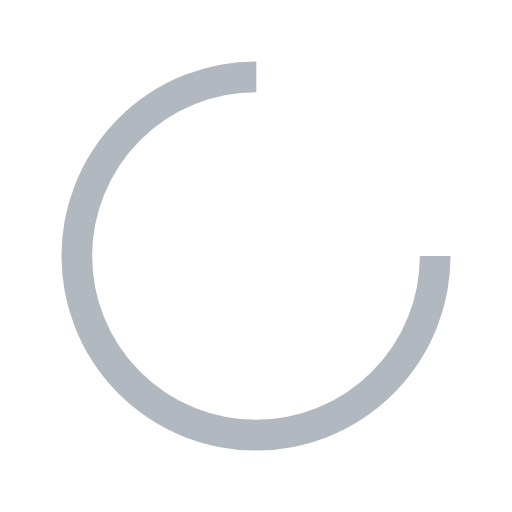
t = 0.00 s
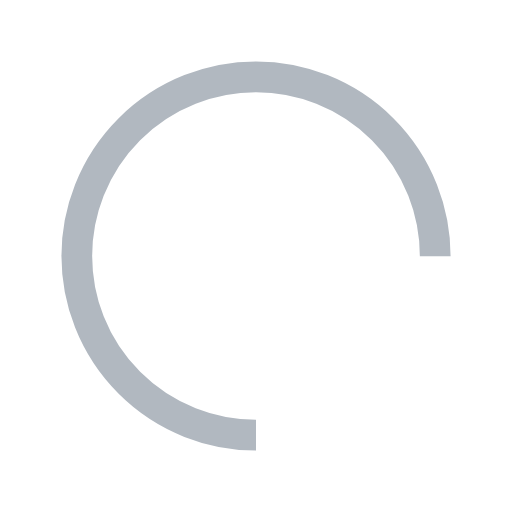
t = 0.38 s
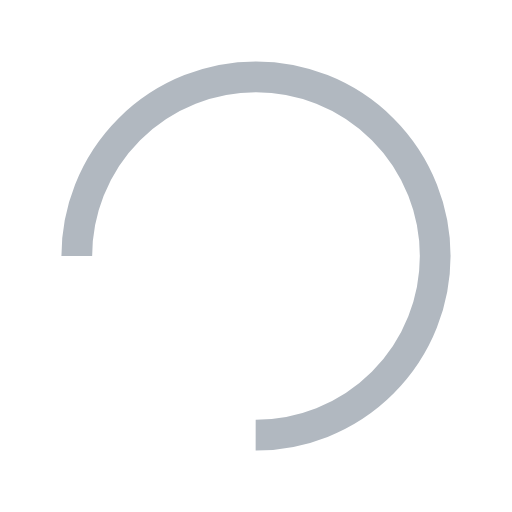
t = 0.75 s
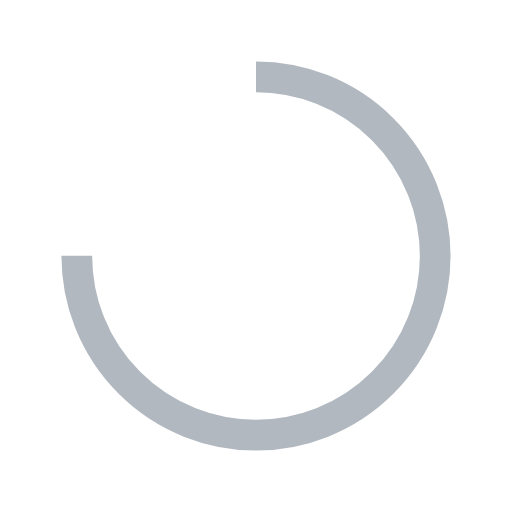
t = 1.13 s

The animated SVG that drew these frames (rendered in a browser with its animation timeline set to each time). Animation: 1 SMIL element (animateTransform=1); one cycle of 1.50 s, repeats indefinitely.

<?xml version="1.0" encoding="utf-8"?>
<svg xmlns="http://www.w3.org/2000/svg" xmlns:xlink="http://www.w3.org/1999/xlink" style="margin: auto; background: none; display: block; shape-rendering: auto;" width="200px" height="200px" viewBox="0 0 100 100" preserveAspectRatio="xMidYMid">
<circle cx="50" cy="50" fill="none" stroke="#b1b8c0" stroke-width="6" r="35" stroke-dasharray="164.93361431346415 56.97787143782138">
  <animateTransform attributeName="transform" type="rotate" repeatCount="indefinite" dur="1.5s" values="0 50 50;360 50 50" keyTimes="0;1"></animateTransform>
</circle>
<!-- [ldio] generated by https://loading.io/ --></svg>